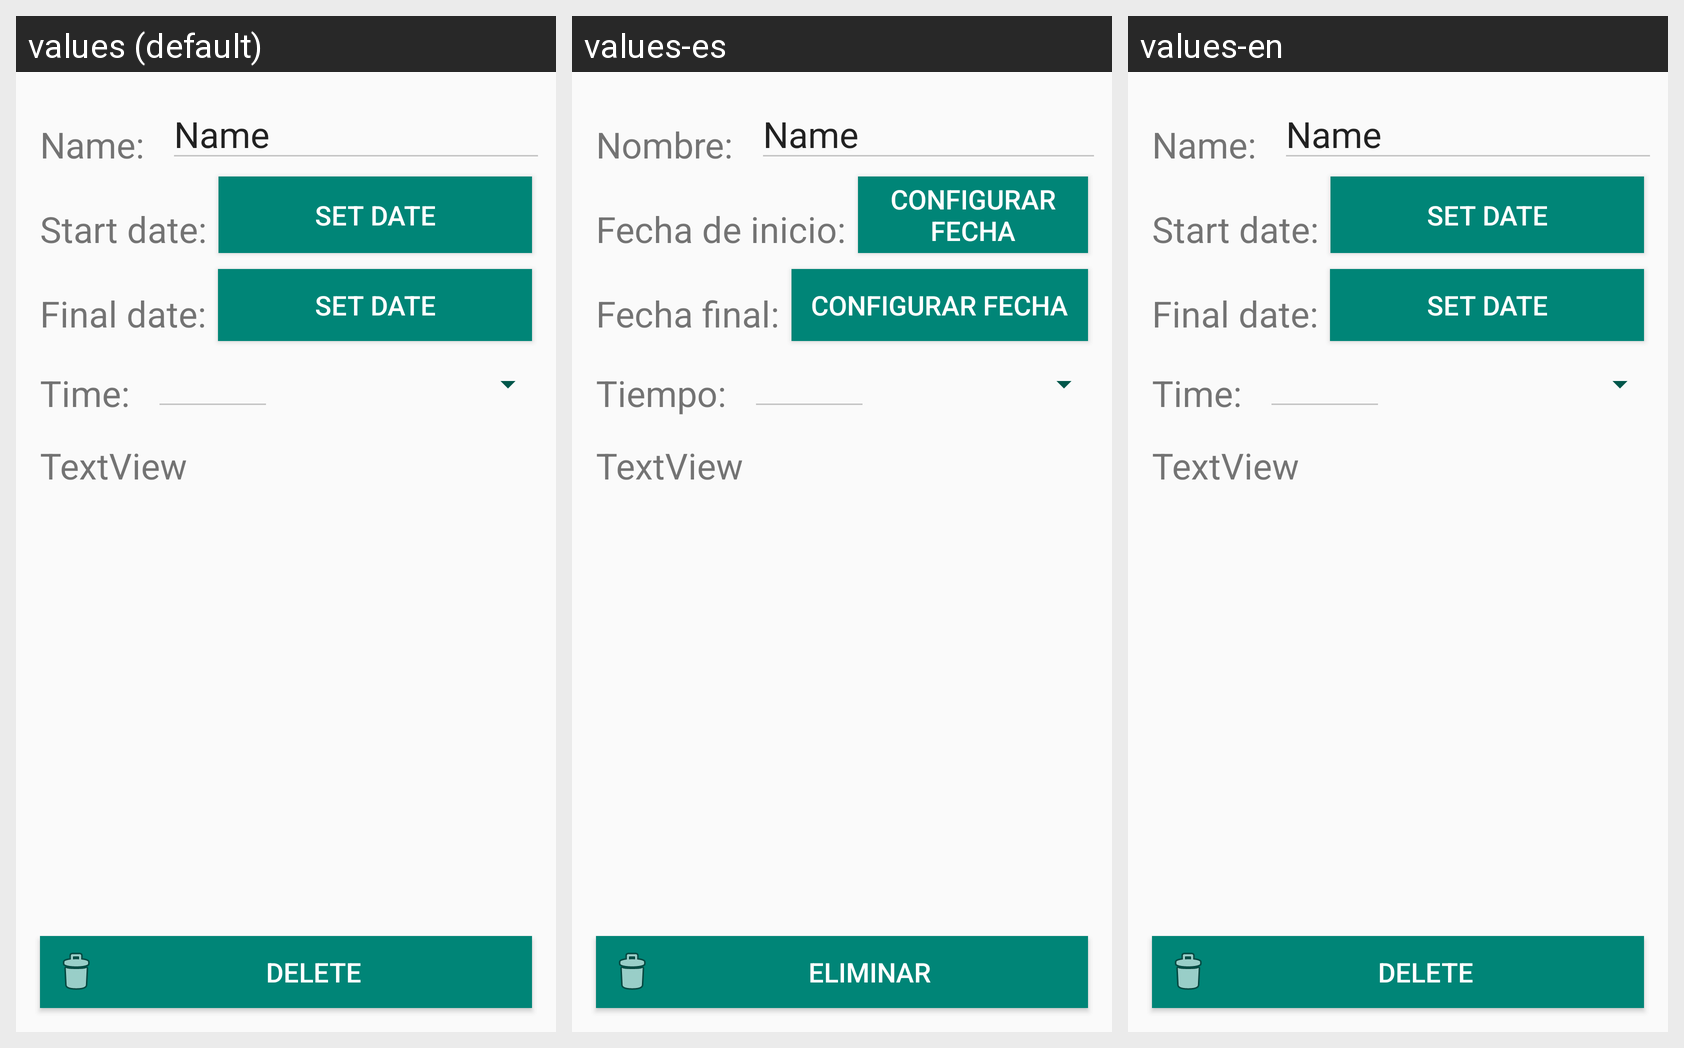

Locale-by-locale string values for the Android screen shown in this grid:
Android screen res/layout/content_edit_proyect.xml rendered under 3 locales, left to right: values (default), values-es, values-en. Device: Nexus 5 (rendered at 1080×1920; each locale shown at half size, 540×960, under a caption strip naming it); theme AppTheme.
Strings drawn on this screen, with the default value and each locale's value (text and hints the layout hard-codes, and strings that could not be matched under every locale, appear in the picture but are not listed):

start_date
  values: Start date:
  values-es: Fecha de inicio:
  values-en: Start date:

time
  values: Time:
  values-es: Tiempo:
  values-en: Time:

fecha_final
  values: Final date:
  values-es: Fecha final:
  values-en: Final date:

name
  values: Name:
  values-es: Nombre:
  values-en: Name:

setDate
  values: Set date
  values-es: Configurar fecha
  values-en: Set date  [not translated; the default value is used]

delete
  values: Delete
  values-es: Eliminar
  values-en: Delete  [not translated; the default value is used]
